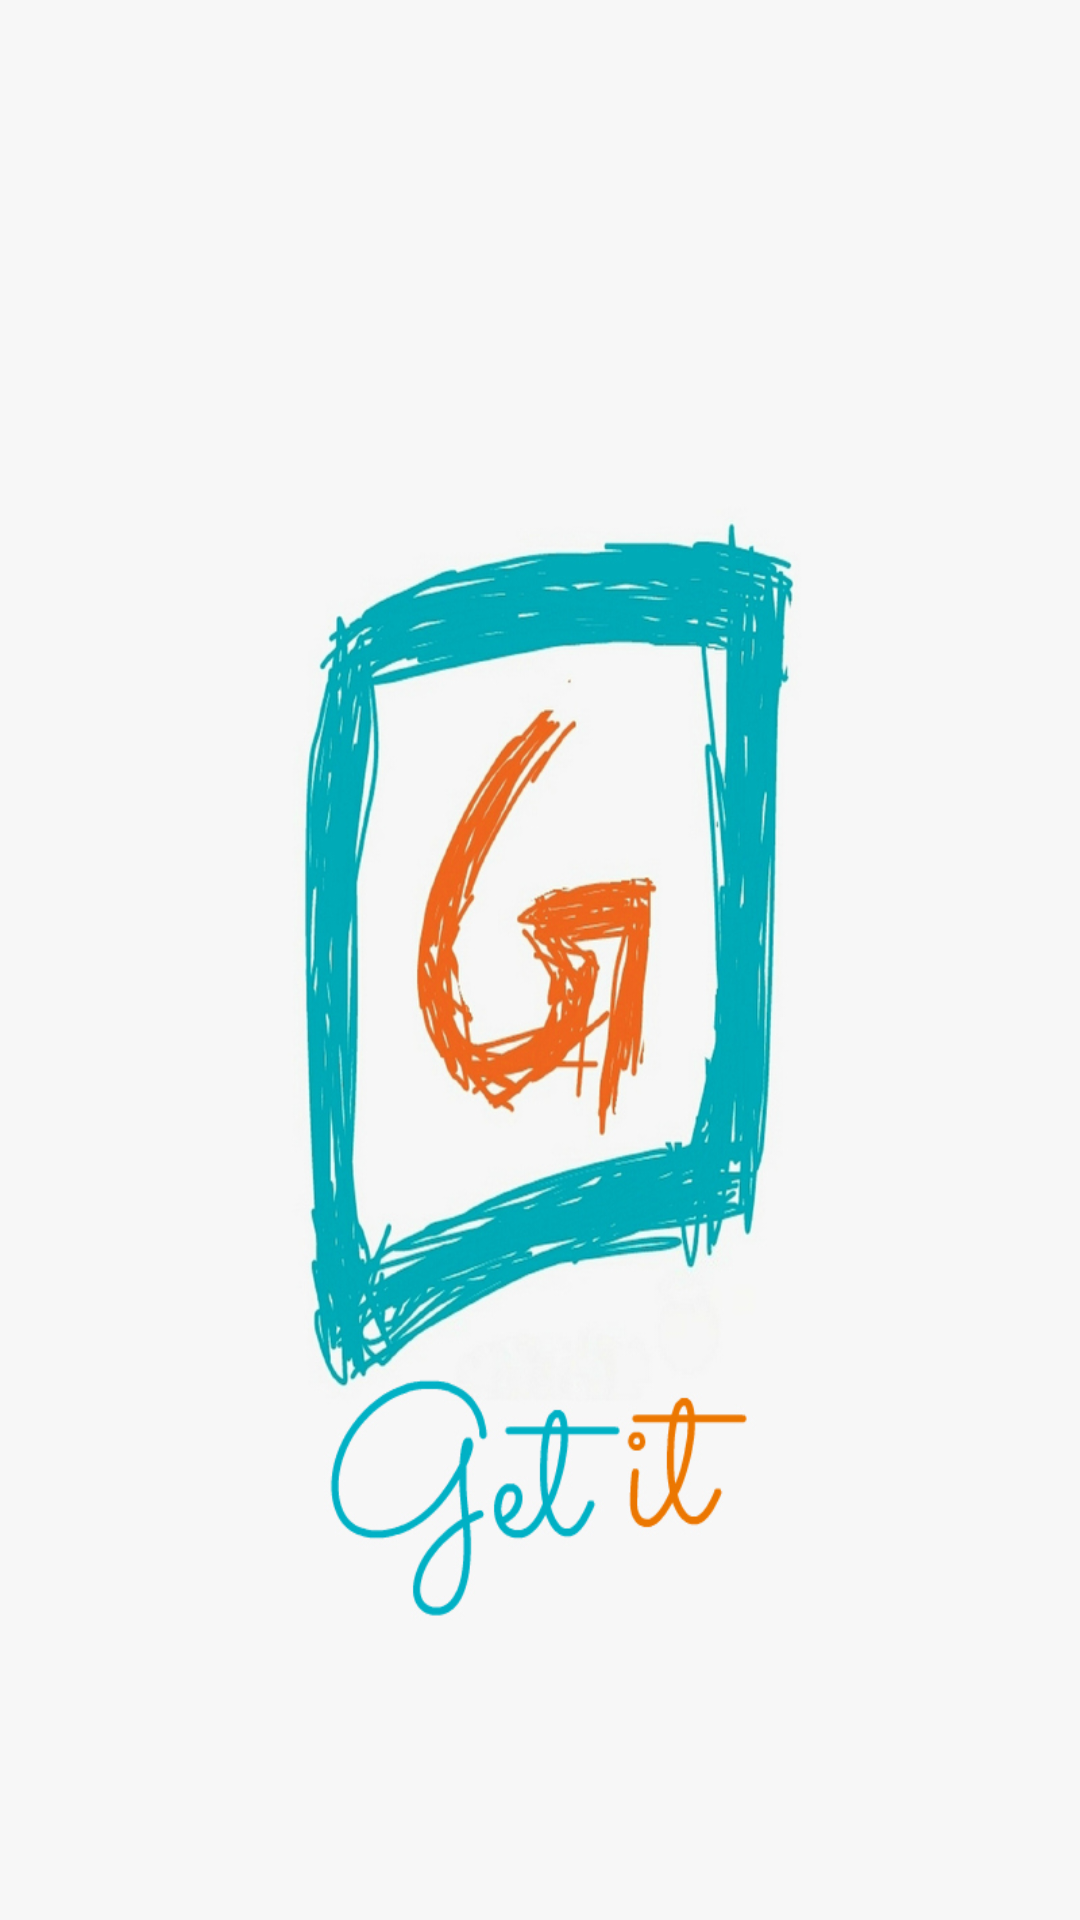

Here is an Android app screen rendered from its layout file. Give the layout XML and the strings, colors and styles it references.
<!-- AndroidManifest.xml: activity theme Theme.GetIt.Starting -->
<!-- res/layout/activity_splash.xml -->
<?xml version="1.0" encoding="utf-8"?>
<LinearLayout xmlns:android="http://schemas.android.com/apk/res/android"
    android:layout_width="match_parent"
    android:layout_height="match_parent"
    android:background="@drawable/rsz_desktop2"
    android:orientation="vertical">

</LinearLayout>
<!-- resources referenced by this layout -->
<resources>
  <style name="Theme.GetIt.Starting" parent="Theme.SplashScreen">
          <item name="windowSplashScreenBackground">@color/splash_background</item>
          <item name="windowSplashScreenAnimatedIcon">@drawable/splash_logo</item>
          <item name="postSplashScreenTheme">@style/Theme.GetIt</item>
      </style>
  <color name="splash_background">#F4FBFA</color>
  <!-- drawable splash_logo (drawable) -->
  <?xml version="1.0" encoding="utf-8"?>
  <layer-list xmlns:android="http://schemas.android.com/apk/res/android">
      
      <item
          android:width="104dp"
          android:height="132dp"
          android:drawable="@drawable/logo_image"
          android:gravity="center" />
  </layer-list>
  <color name="md_primary">#006A6B</color>
  <color name="md_on_primary">#FFFFFF</color>
  <color name="md_primary_container">#9CF1F2</color>
  <color name="md_on_primary_container">#002020</color>
  <color name="md_inverse_primary">#80D4D6</color>
  <color name="md_secondary">#4A6363</color>
  <color name="md_on_secondary">#FFFFFF</color>
  <color name="md_secondary_container">#CCE8E7</color>
  <color name="md_on_secondary_container">#051F1F</color>
  <color name="md_tertiary">#B3501E</color>
  <color name="md_on_tertiary">#FFFFFF</color>
  <color name="md_tertiary_container">#FFDBCC</color>
  <color name="md_on_tertiary_container">#351000</color>
  <color name="md_error">#BA1A1A</color>
  <color name="md_on_error">#FFFFFF</color>
  <color name="md_error_container">#FFDAD6</color>
  <color name="md_on_error_container">#410002</color>
  <color name="md_background">#F4FBFA</color>
  <color name="md_on_background">#161D1D</color>
  <color name="md_surface">#F4FBFA</color>
  <color name="md_on_surface">#161D1D</color>
  <color name="md_surface_variant">#DAE5E4</color>
  <color name="md_on_surface_variant">#3F4948</color>
  <color name="md_outline">#6F7979</color>
  <color name="md_outline_variant">#BEC9C8</color>
  <color name="md_surface_container_lowest">#FFFFFF</color>
  <color name="md_surface_container_low">#EFF5F4</color>
  <color name="md_surface_container">#E9EFEE</color>
  <color name="md_surface_container_high">#E3E9E9</color>
  <color name="md_surface_container_highest">#DDE4E3</color>
  <color name="md_inverse_surface">#2B3231</color>
  <color name="md_inverse_on_surface">#ECF2F1</color>
</resources>
